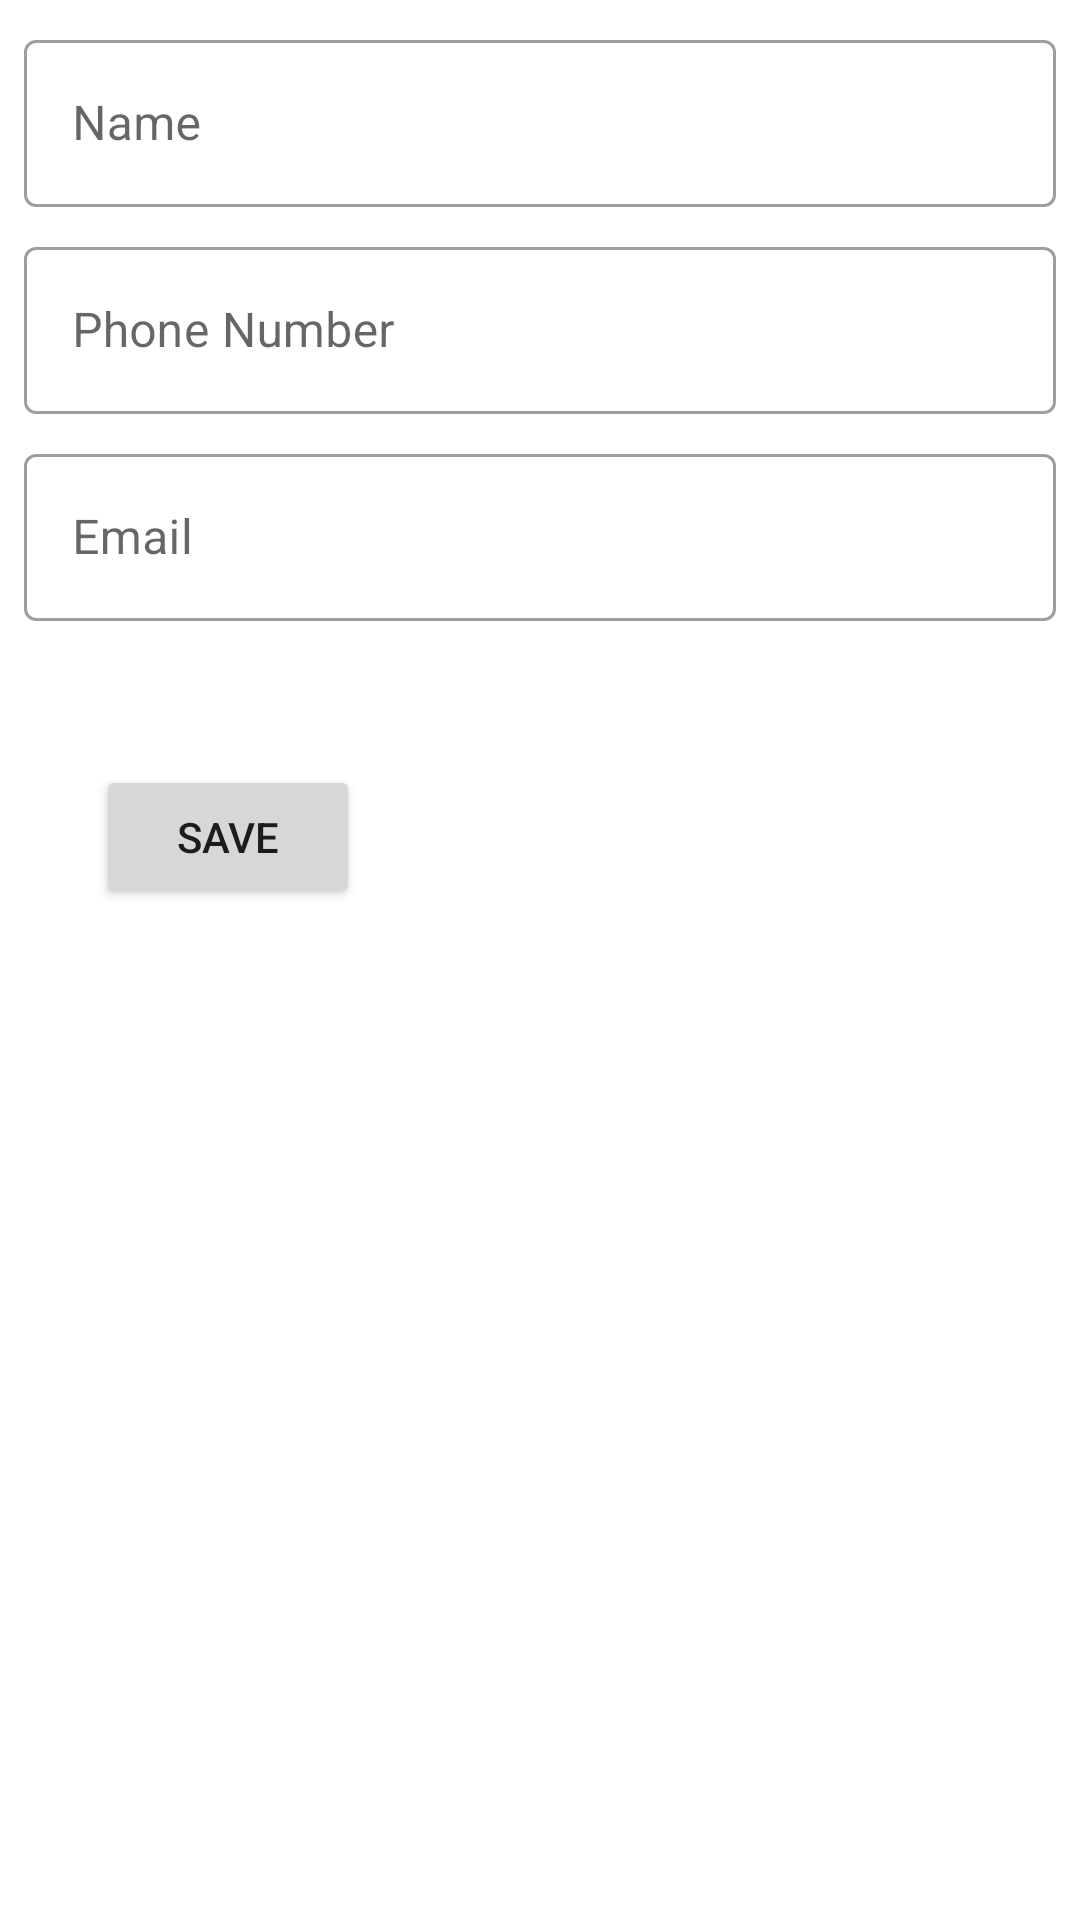

Reconstruct the res/layout file that produces this screen, plus the resources it refers to.
<!-- AndroidManifest.xml: application theme Theme.MaterialComponents.Light -->
<!-- res/layout/activity_mentor_detail.xml -->
<?xml version="1.0" encoding="utf-8"?>
<androidx.constraintlayout.widget.ConstraintLayout xmlns:android="http://schemas.android.com/apk/res/android"
    xmlns:app="http://schemas.android.com/apk/res-auto"
    xmlns:tools="http://schemas.android.com/tools"
    android:layout_width="match_parent"
    android:layout_height="match_parent"
    tools:context=".ui.mentor.MentorDetailActivity">

    <com.google.android.material.textfield.TextInputLayout
        android:id="@+id/nameField"
        android:layout_width="match_parent"
        android:layout_height="wrap_content"
        android:layout_margin="8dp"
        android:hint="@string/mentor_tip_name"
        app:layout_constraintStart_toStartOf="parent"
        app:layout_constraintTop_toTopOf="parent"
        style="@style/Widget.MaterialComponents.TextInputLayout.OutlinedBox">

        <com.google.android.material.textfield.TextInputEditText
            android:layout_width="match_parent"
            android:layout_height="wrap_content"
            />
    </com.google.android.material.textfield.TextInputLayout>

    <com.google.android.material.textfield.TextInputLayout
        android:id="@+id/numberField"
        android:layout_width="match_parent"
        android:layout_height="wrap_content"
        android:layout_margin="8dp"
        android:hint="@string/mentor_tip_number"
        app:layout_constraintStart_toStartOf="parent"
        app:layout_constraintTop_toBottomOf="@id/nameField"
        style="@style/Widget.MaterialComponents.TextInputLayout.OutlinedBox">

        <com.google.android.material.textfield.TextInputEditText
            android:layout_width="match_parent"
            android:layout_height="wrap_content"
            />

    </com.google.android.material.textfield.TextInputLayout>

    <com.google.android.material.textfield.TextInputLayout
        android:id="@+id/emailField"
        android:layout_width="match_parent"
        android:layout_height="wrap_content"
        android:layout_margin="8dp"
        android:hint="@string/mentor_tip_email"
        app:layout_constraintStart_toStartOf="parent"
        app:layout_constraintTop_toBottomOf="@id/numberField"
        style="@style/Widget.MaterialComponents.TextInputLayout.OutlinedBox">

        <com.google.android.material.textfield.TextInputEditText
            android:layout_width="match_parent"
            android:layout_height="wrap_content"
            />

    </com.google.android.material.textfield.TextInputLayout>

    <Button
        android:id="@+id/mentorSaveButton"
        android:layout_width="wrap_content"
        android:layout_height="wrap_content"
        android:layout_marginStart="32dp"
        android:layout_marginTop="48dp"
        android:text="@string/save_button"
        app:layout_constraintStart_toStartOf="parent"
        app:layout_constraintTop_toBottomOf="@+id/emailField" />
</androidx.constraintlayout.widget.ConstraintLayout>
<!-- resources referenced by this layout -->
<resources>
  <string name="mentor_tip_email">Email</string>
  <string name="mentor_tip_name">Name</string>
  <string name="mentor_tip_number">Phone Number</string>
  <string name="save_button">Save</string>
</resources>
